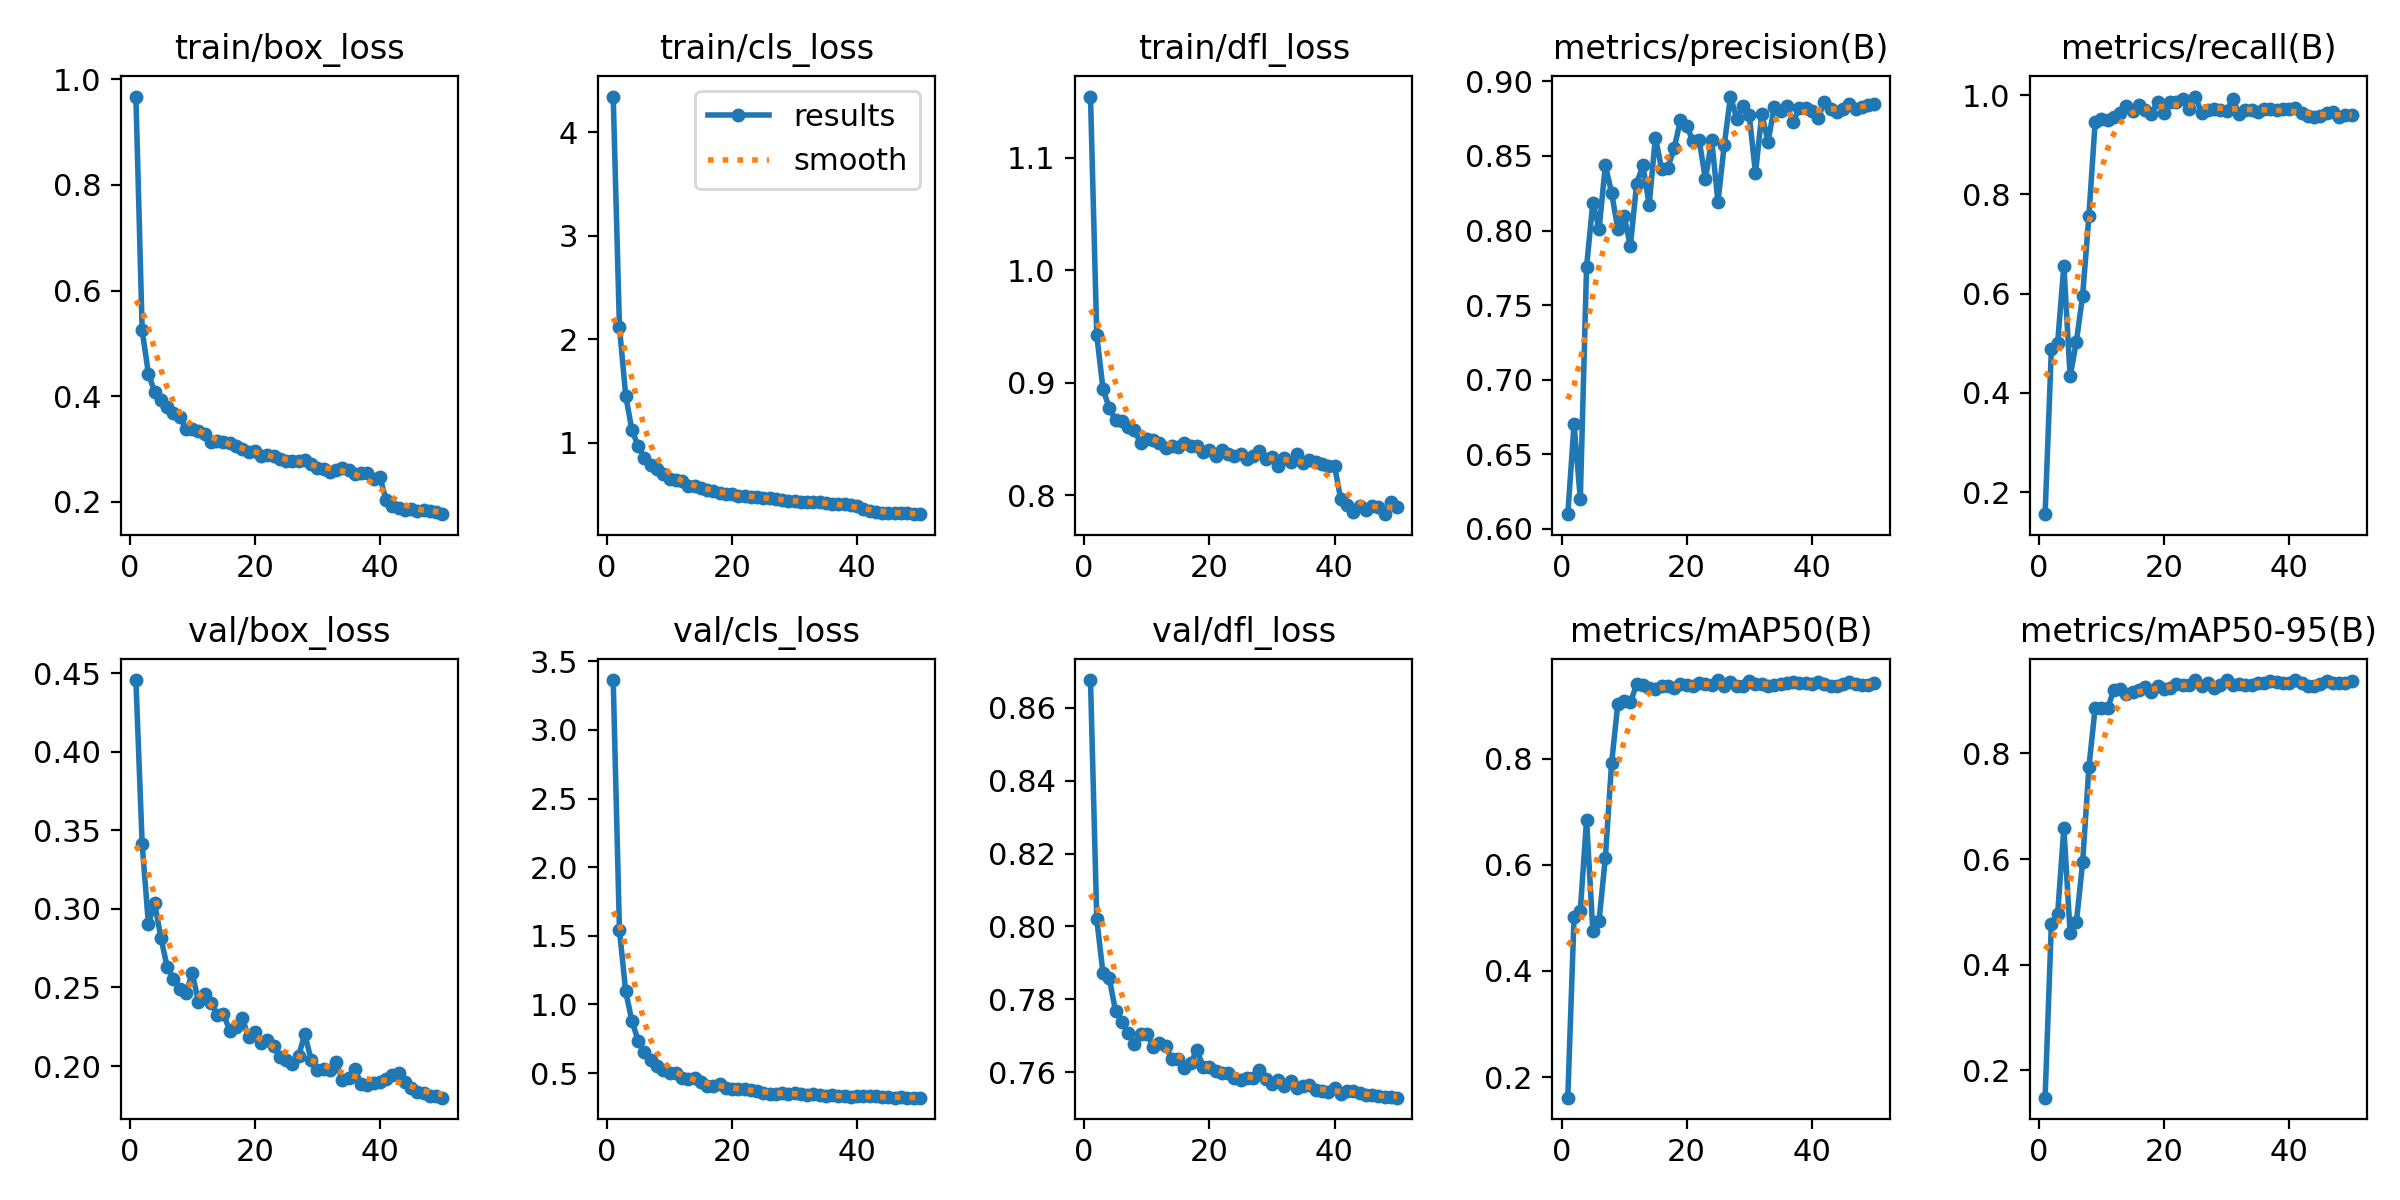

Data behind this chart, as committed beside it:
epoch, time, train/box_loss, train/cls_loss, train/dfl_loss, metrics/precision(B), metrics/recall(B), metrics/mAP50(B), metrics/mAP50-95(B), val/box_loss, val/cls_loss, val/dfl_loss, lr/pg0, lr/pg1, lr/pg2
1, 108.6, 0.9676, 4.347, 1.155, 0.6099, 0.1555, 0.1611, 0.1484, 0.4455, 3.364, 0.8676, 4.25595e-05, 4.25595e-05, 4.25595e-05
2, 218.9, 0.5244, 2.118, 0.9424, 0.6702, 0.4876, 0.502, 0.477, 0.3412, 1.542, 0.8021, 8.41922e-05, 8.41922e-05, 8.41922e-05
3, 333.3, 0.4425, 1.456, 0.8944, 0.6202, 0.5002, 0.5137, 0.4955, 0.2905, 1.095, 0.7871, 0.0001241, 0.0001241, 0.0001241
4, 466.5, 0.4077, 1.123, 0.8776, 0.7756, 0.6566, 0.6844, 0.6588, 0.3034, 0.878, 0.7858, 0.0001223, 0.0001223, 0.0001223
5, 602.8, 0.3927, 0.9695, 0.8667, 0.8188, 0.4331, 0.4753, 0.4601, 0.2815, 0.7358, 0.7768, 0.0001197, 0.0001197, 0.0001197
6, 744, 0.3785, 0.8564, 0.8662, 0.801, 0.5036, 0.4947, 0.4805, 0.2629, 0.6527, 0.7738, 0.0001171, 0.0001171, 0.0001171
7, 890.6, 0.3675, 0.7897, 0.8609, 0.8436, 0.5962, 0.613, 0.5939, 0.2555, 0.5955, 0.7708, 0.0001146, 0.0001146, 0.0001146
8, 1029, 0.3608, 0.7456, 0.8579, 0.8254, 0.7566, 0.7913, 0.7734, 0.2487, 0.5534, 0.7678, 0.000112, 0.000112, 0.000112
9, 1169, 0.3376, 0.7017, 0.8464, 0.8008, 0.9467, 0.9038, 0.8866, 0.2463, 0.5221, 0.7704, 0.0001094, 0.0001094, 0.0001094
10, 1291, 0.3377, 0.651, 0.8504, 0.81, 0.9519, 0.9088, 0.8868, 0.2591, 0.5025, 0.7706, 0.0001068, 0.0001068, 0.0001068
11, 1424, 0.3332, 0.6401, 0.8487, 0.7895, 0.9501, 0.906, 0.886, 0.2408, 0.498, 0.767, 0.0001043, 0.0001043, 0.0001043
12, 1548, 0.3276, 0.6305, 0.8469, 0.8313, 0.9557, 0.9399, 0.9201, 0.2456, 0.463, 0.768, 0.0001017, 0.0001017, 0.0001017
13, 1661, 0.3129, 0.5832, 0.8424, 0.8437, 0.964, 0.9397, 0.9226, 0.2402, 0.4556, 0.7671, 9.9112e-05, 9.9112e-05, 9.9112e-05
14, 1771, 0.3142, 0.584, 0.8438, 0.8172, 0.9776, 0.9324, 0.913, 0.2324, 0.4658, 0.7636, 9.6538e-05, 9.6538e-05, 9.6538e-05
15, 1882, 0.3128, 0.5672, 0.8426, 0.8623, 0.9674, 0.9315, 0.9153, 0.2329, 0.4333, 0.7636, 9.3964e-05, 9.3964e-05, 9.3964e-05
16, 1990, 0.3113, 0.5464, 0.8468, 0.8412, 0.9806, 0.9377, 0.9201, 0.2226, 0.4075, 0.7613, 9.139e-05, 9.139e-05, 9.139e-05
17, 2092, 0.3054, 0.5373, 0.8435, 0.8422, 0.9712, 0.9375, 0.9248, 0.2246, 0.4053, 0.7626, 8.8816e-05, 8.8816e-05, 8.8816e-05
18, 2187, 0.2995, 0.515, 0.8437, 0.8551, 0.963, 0.9324, 0.9158, 0.2305, 0.4179, 0.766, 8.6242e-05, 8.6242e-05, 8.6242e-05
19, 2276, 0.2949, 0.5113, 0.8381, 0.8739, 0.9866, 0.9415, 0.9268, 0.2184, 0.394, 0.7616, 8.3668e-05, 8.3668e-05, 8.3668e-05
20, 2369, 0.2955, 0.5096, 0.8399, 0.87, 0.9651, 0.9389, 0.9219, 0.2218, 0.3846, 0.7613, 8.1094e-05, 8.1094e-05, 8.1094e-05
21, 2466, 0.2872, 0.4907, 0.8349, 0.8602, 0.9869, 0.9372, 0.9235, 0.2146, 0.3842, 0.7602, 7.852e-05, 7.852e-05, 7.852e-05
22, 2576, 0.2891, 0.4896, 0.8402, 0.8604, 0.986, 0.9416, 0.9304, 0.2167, 0.3828, 0.7597, 7.5946e-05, 7.5946e-05, 7.5946e-05
23, 2695, 0.2858, 0.4781, 0.8367, 0.8346, 0.9933, 0.94, 0.9295, 0.2127, 0.3788, 0.7597, 7.3372e-05, 7.3372e-05, 7.3372e-05
24, 2804, 0.2814, 0.4778, 0.8353, 0.8606, 0.9731, 0.9393, 0.9303, 0.2055, 0.3713, 0.7585, 7.0798e-05, 7.0798e-05, 7.0798e-05
25, 2922, 0.2768, 0.471, 0.8364, 0.8191, 0.9974, 0.9481, 0.9386, 0.2038, 0.3587, 0.7579, 6.8224e-05, 6.8224e-05, 6.8224e-05
26, 3067, 0.2776, 0.4643, 0.8326, 0.8571, 0.965, 0.9372, 0.9273, 0.2011, 0.3492, 0.7585, 6.565e-05, 6.565e-05, 6.565e-05
27, 3176, 0.2769, 0.4572, 0.8348, 0.8898, 0.9703, 0.9442, 0.9337, 0.2066, 0.3497, 0.7583, 6.3076e-05, 6.3076e-05, 6.3076e-05
28, 3281, 0.2787, 0.4526, 0.8397, 0.875, 0.9733, 0.9375, 0.9229, 0.2202, 0.3555, 0.7606, 6.0502e-05, 6.0502e-05, 6.0502e-05
29, 3386, 0.2715, 0.4394, 0.8322, 0.8832, 0.9709, 0.9375, 0.93, 0.2041, 0.3495, 0.758, 5.7928e-05, 5.7928e-05, 5.7928e-05
30, 3543, 0.2627, 0.4405, 0.8338, 0.8774, 0.9688, 0.946, 0.9388, 0.1973, 0.352, 0.7567, 5.5354e-05, 5.5354e-05, 5.5354e-05
31, 3691, 0.2612, 0.4301, 0.8263, 0.8383, 0.9919, 0.94, 0.9298, 0.1984, 0.3466, 0.7579, 5.278e-05, 5.278e-05, 5.278e-05
32, 3845, 0.2568, 0.4319, 0.833, 0.8782, 0.9632, 0.9401, 0.9312, 0.1976, 0.3442, 0.7562, 5.0206e-05, 5.0206e-05, 5.0206e-05
33, 4009, 0.2594, 0.429, 0.8295, 0.8595, 0.9698, 0.9362, 0.9286, 0.2026, 0.3483, 0.7576, 4.7632e-05, 4.7632e-05, 4.7632e-05
34, 4174, 0.2629, 0.4304, 0.8367, 0.8827, 0.9702, 0.9386, 0.9298, 0.1911, 0.3433, 0.7558, 4.5058e-05, 4.5058e-05, 4.5058e-05
35, 4334, 0.2599, 0.4216, 0.8287, 0.8798, 0.9664, 0.9401, 0.9324, 0.1927, 0.3361, 0.7563, 4.2484e-05, 4.2484e-05, 4.2484e-05
36, 4503, 0.2526, 0.4104, 0.8309, 0.8834, 0.9733, 0.9421, 0.9337, 0.198, 0.3371, 0.7565, 3.991e-05, 3.991e-05, 3.991e-05
37, 4723, 0.2543, 0.4093, 0.8295, 0.8726, 0.9716, 0.944, 0.9362, 0.1886, 0.3334, 0.7552, 3.7336e-05, 3.7336e-05, 3.7336e-05
38, 4937, 0.2534, 0.4095, 0.8274, 0.8818, 0.9704, 0.9427, 0.9344, 0.188, 0.3301, 0.7549, 3.4762e-05, 3.4762e-05, 3.4762e-05
39, 5091, 0.2428, 0.3976, 0.8262, 0.8818, 0.9717, 0.942, 0.9326, 0.1895, 0.3286, 0.7545, 3.2188e-05, 3.2188e-05, 3.2188e-05
40, 5240, 0.246, 0.3926, 0.826, 0.88, 0.9715, 0.941, 0.9338, 0.1899, 0.3332, 0.7556, 2.9614e-05, 2.9614e-05, 2.9614e-05
41, 5389, 0.2023, 0.3578, 0.7965, 0.8755, 0.9736, 0.9451, 0.938, 0.1918, 0.3309, 0.7539, 2.704e-05, 2.704e-05, 2.704e-05
42, 5529, 0.1914, 0.342, 0.7917, 0.8862, 0.9639, 0.9413, 0.9333, 0.1942, 0.3306, 0.7548, 2.4466e-05, 2.4466e-05, 2.4466e-05
43, 5669, 0.1887, 0.3368, 0.7853, 0.8815, 0.9572, 0.9364, 0.9278, 0.1956, 0.3301, 0.7548, 2.1892e-05, 2.1892e-05, 2.1892e-05
44, 5837, 0.1847, 0.3254, 0.7904, 0.8792, 0.9561, 0.9376, 0.9284, 0.19, 0.329, 0.7543, 1.9318e-05, 1.9318e-05, 1.9318e-05
45, 5999, 0.1857, 0.3269, 0.787, 0.8814, 0.9581, 0.9406, 0.9321, 0.1863, 0.3236, 0.7538, 1.6744e-05, 1.6744e-05, 1.6744e-05
46, 6134, 0.1816, 0.3208, 0.7903, 0.8848, 0.9639, 0.9446, 0.937, 0.1838, 0.3218, 0.7537, 1.417e-05, 1.417e-05, 1.417e-05
47, 6285, 0.1832, 0.3237, 0.7894, 0.8817, 0.9654, 0.9398, 0.9329, 0.1827, 0.3247, 0.7534, 1.1596e-05, 1.1596e-05, 1.1596e-05
48, 6471, 0.1828, 0.3186, 0.7832, 0.8831, 0.9557, 0.9397, 0.9325, 0.181, 0.3219, 0.7532, 9.022e-06, 9.022e-06, 9.022e-06
49, 6632, 0.1795, 0.3133, 0.794, 0.8842, 0.9607, 0.9396, 0.9335, 0.1811, 0.3222, 0.7532, 6.448e-06, 6.448e-06, 6.448e-06
50, 6802, 0.1761, 0.3118, 0.7892, 0.885, 0.9611, 0.9432, 0.937, 0.1799, 0.3211, 0.753, 3.874e-06, 3.874e-06, 3.874e-06
